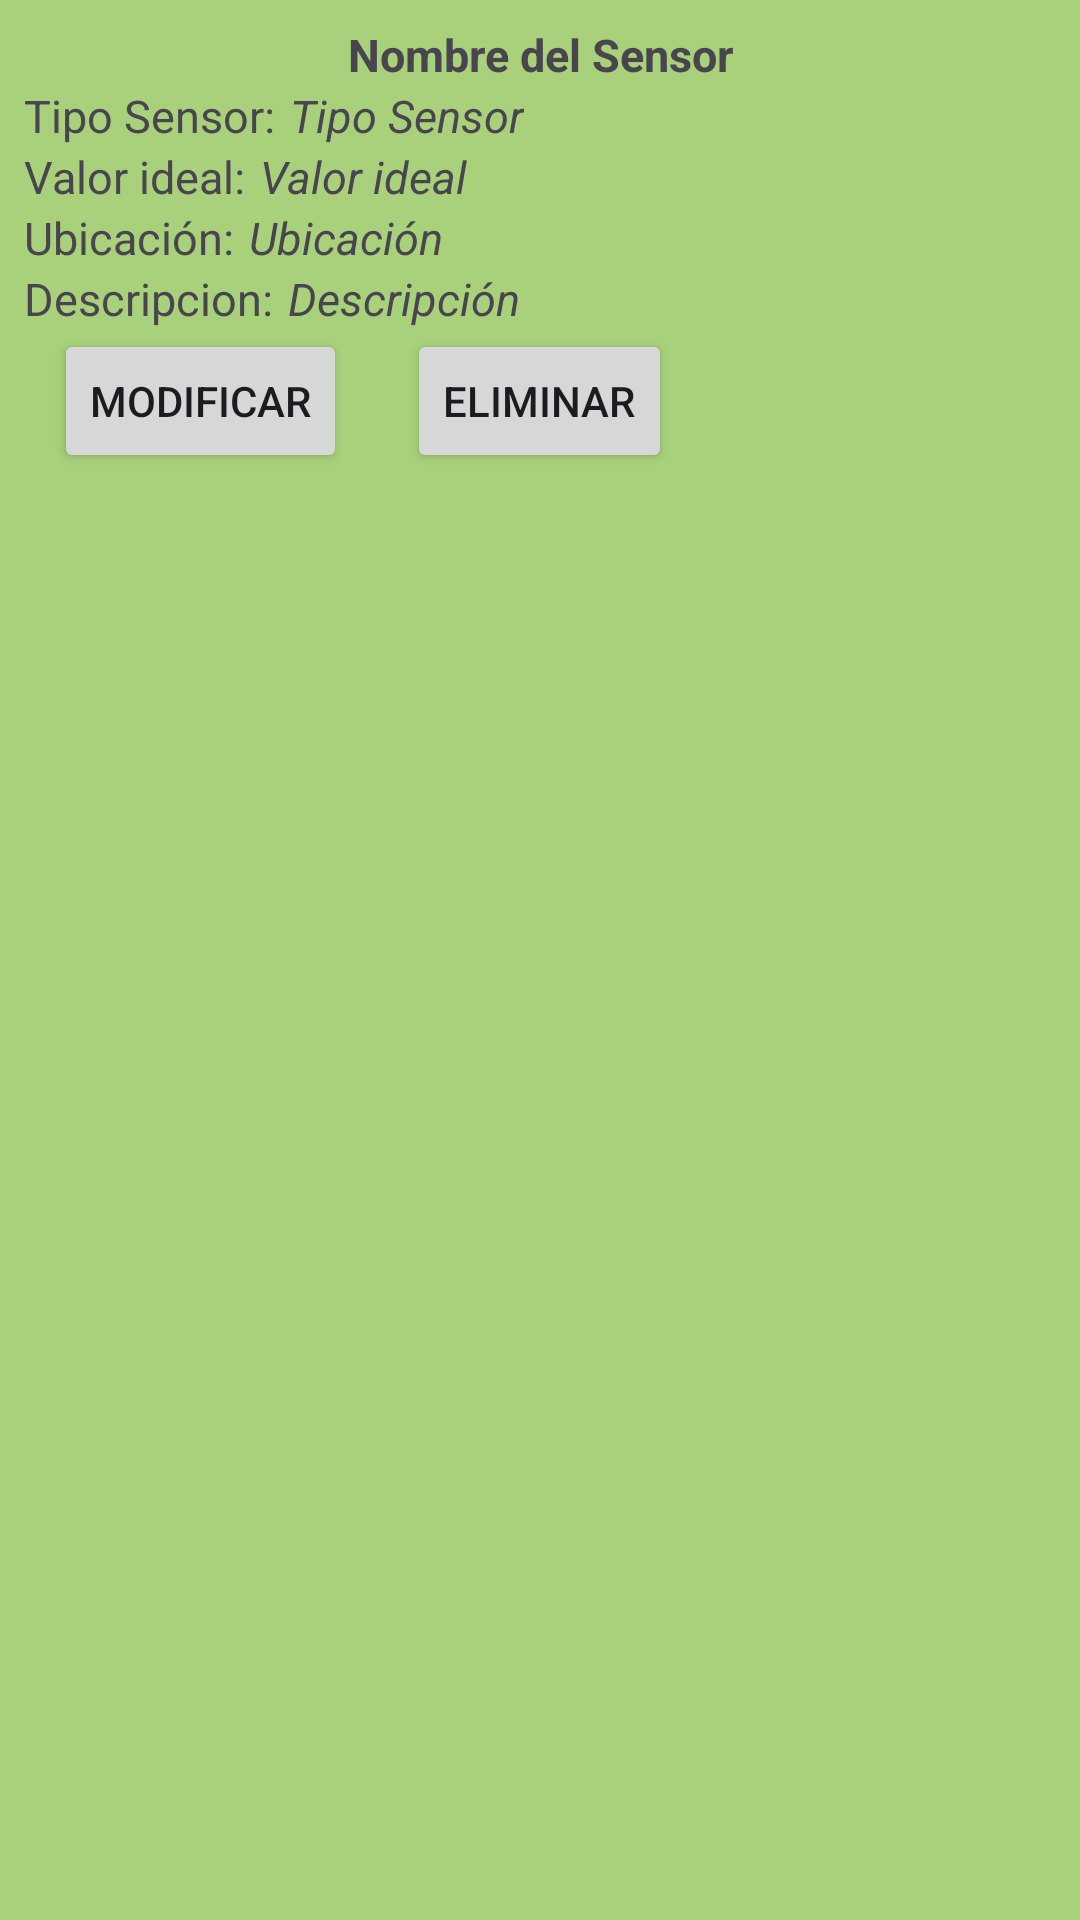

Here is an Android app screen rendered from its layout file. Give the layout XML and the strings, colors and styles it references.
<!-- AndroidManifest.xml: application theme Theme.HealthyCrops -->
<!-- res/layout/recycler_lsensores.xml -->
<?xml version="1.0" encoding="utf-8"?>
<LinearLayout xmlns:android="http://schemas.android.com/apk/res/android"
    android:layout_width="match_parent"
    android:layout_height="wrap_content"
    xmlns:app="http://schemas.android.com/apk/res-auto"
    android:background="#BA8BC34A"
    android:orientation="vertical"
    android:padding="8dp"
    android:layout_marginBottom="2dp">


    <TextView
        android:id="@+id/textViewRecyclerNombre"
        android:layout_width="match_parent"
        android:layout_height="wrap_content"
        android:text="@string/nombre_del_sensor"
        android:textAlignment="center"
        android:textSize="15sp"
        android:textStyle="bold" />

    <LinearLayout
        android:layout_width="match_parent"
        android:layout_height="wrap_content"
        android:orientation="horizontal">

        <TextView
            android:id="@+id/tipoText"
            android:layout_width="wrap_content"
            android:layout_height="wrap_content"
            android:text="@string/tipoListView"
            android:textSize="15sp"
            android:textStyle="normal"
            android:layout_marginEnd="5dp"/>

        <TextView
            android:id="@+id/textViewRecyclerTipo"
            android:layout_width="wrap_content"
            android:layout_height="match_parent"
            android:text="@string/Tipo"
            android:textSize="15sp"
            android:textStyle="italic" />
    </LinearLayout>

    <LinearLayout
        android:layout_width="match_parent"
        android:layout_height="wrap_content"
        android:orientation="horizontal">

        <TextView
            android:id="@+id/valorIdealText"
            android:layout_width="wrap_content"
            android:layout_height="wrap_content"
            android:text="@string/valorListView"
            android:textSize="15sp"
            android:textStyle="normal"
            android:layout_marginEnd="5dp"/>

        <TextView
            android:id="@+id/textViewRecyclerIdeal"
            android:layout_width="wrap_content"
            android:layout_height="match_parent"
            android:text="@string/valor_ideal"
            android:textSize="15sp"
            android:textStyle="italic" />
    </LinearLayout>

    <LinearLayout
        android:layout_width="match_parent"
        android:layout_height="wrap_content"
        android:orientation="horizontal">

        <TextView
            android:id="@+id/ubicacionText"
            android:layout_width="wrap_content"
            android:layout_height="wrap_content"
            android:text="@string/ubicacionListView"
            android:textSize="15sp"
            android:textStyle="normal"
            android:layout_marginEnd="5dp"/>

        <TextView
            android:id="@+id/textViewRecyclerUbicacion"
            android:layout_width="wrap_content"
            android:layout_height="match_parent"
            android:text="@string/ubicacion"
            android:textSize="15sp"
            android:textStyle="italic" />
    </LinearLayout>

    <LinearLayout
        android:layout_width="match_parent"
        android:layout_height="wrap_content"
        android:orientation="horizontal">

        <TextView
            android:id="@+id/descripcionSensorText"
            android:layout_width="wrap_content"
            android:layout_height="wrap_content"
            android:text="@string/descripcionListView"
            android:textSize="15sp"
            android:textStyle="normal"
            android:layout_marginEnd="5dp"/>

        <TextView
            android:id="@+id/textViewRecyclerDescripcion"
            android:layout_width="wrap_content"
            android:layout_height="wrap_content"
            android:text="@string/descripcion"
            android:textSize="15sp"
            android:textStyle="italic" />
    </LinearLayout>
    <LinearLayout
        android:layout_width="match_parent"
        android:layout_height="wrap_content"
        android:orientation="horizontal"
        >

        <Button
            android:id="@+id/modificarSenespecifico"
            android:layout_width="wrap_content"
            android:layout_height="wrap_content"
            android:text="Modificar"
            android:layout_marginHorizontal="10dp"/>

        <Button
            android:id="@+id/eliminarSenespecifico"
            android:layout_width="wrap_content"
            android:layout_height="wrap_content"
            android:text="Eliminar"
            android:layout_marginHorizontal="10dp"/>
    </LinearLayout>



</LinearLayout>
<!-- resources referenced by this layout -->
<resources>
  <string name="Tipo">Tipo Sensor</string>
  <string name="descripcion">Descripción</string>
  <string name="descripcionListView">Descripcion:</string>
  <string name="nombre_del_sensor">Nombre del Sensor</string>
  <string name="tipoListView">Tipo Sensor: </string>
  <string name="ubicacion">Ubicación</string>
  <string name="ubicacionListView">Ubicación: </string>
  <string name="valorListView">Valor ideal: </string>
  <string name="valor_ideal">Valor ideal</string>
  <style name="Theme.HealthyCrops" parent="Base.Theme.HealthyCrops" />
  <style name="Base.Theme.HealthyCrops" parent="Theme.Material3.DayNight.NoActionBar">
          
          
      </style>
</resources>
